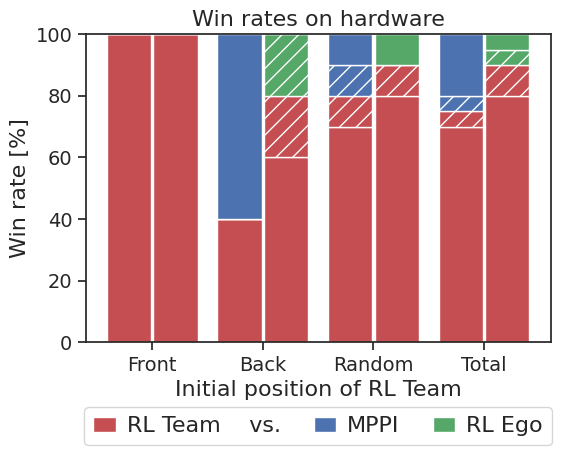

Source code (Python): (Note: this script raises an exception after producing the figure.)
import numpy as np

from matplotlib import pyplot as plt
from matplotlib.ticker import FormatStrFormatter

import seaborn as sns
sns.set()
sns.set_style("ticks")

import matplotlib
# matplotlib.use('Agg')
matplotlib.rcParams['pdf.fonttype'] = 42
matplotlib.rcParams['ps.fonttype'] = 42
matplotlib.rcParams["legend.handlelength"] = 1.0
matplotlib.rcParams["legend.columnspacing"] = 1.5


### Team vs MPPI
team_vs_mppi_behind_w_regular = 2
team_vs_mppi_behind_l_regular = 3
team_vs_mppi_behind_w_crash = 0
team_vs_mppi_behind_l_crash = 0

team_vs_mppi_ahead_w_regular = 5
team_vs_mppi_ahead_l_regular = 0
team_vs_mppi_ahead_w_crash = 0
team_vs_mppi_ahead_l_crash = 0

team_vs_mppi_random_w_regular = 7
team_vs_mppi_random_l_regular = 1
team_vs_mppi_random_w_crash = 1
team_vs_mppi_random_l_crash = 1

team_vs_mppi_all_w_regular = team_vs_mppi_behind_w_regular + team_vs_mppi_ahead_w_regular + team_vs_mppi_random_w_regular
team_vs_mppi_all_l_regular = team_vs_mppi_behind_l_regular + team_vs_mppi_ahead_l_regular + team_vs_mppi_random_l_regular
team_vs_mppi_all_w_crash = team_vs_mppi_behind_w_crash + team_vs_mppi_ahead_w_crash + team_vs_mppi_random_w_crash
team_vs_mppi_all_l_crash = team_vs_mppi_behind_l_crash + team_vs_mppi_ahead_l_crash + team_vs_mppi_random_l_crash

team_vs_mppi_ahead_w_all = team_vs_mppi_ahead_w_regular + team_vs_mppi_ahead_w_crash + team_vs_mppi_ahead_l_crash + team_vs_mppi_ahead_l_regular
team_vs_mppi_ahead_w_regular /= team_vs_mppi_ahead_w_all
team_vs_mppi_ahead_w_crash /= team_vs_mppi_ahead_w_all
team_vs_mppi_ahead_l_crash /= team_vs_mppi_ahead_w_all
team_vs_mppi_ahead_l_regular /= team_vs_mppi_ahead_w_all

team_vs_mppi_behind_w_all = team_vs_mppi_behind_w_regular + team_vs_mppi_behind_w_crash + team_vs_mppi_behind_l_crash + team_vs_mppi_behind_l_regular
team_vs_mppi_behind_w_regular /= team_vs_mppi_behind_w_all
team_vs_mppi_behind_w_crash /= team_vs_mppi_behind_w_all
team_vs_mppi_behind_l_crash /= team_vs_mppi_behind_w_all
team_vs_mppi_behind_l_regular /= team_vs_mppi_behind_w_all

team_vs_mppi_random_w_all = team_vs_mppi_random_w_regular + team_vs_mppi_random_w_crash + team_vs_mppi_random_l_crash + team_vs_mppi_random_l_regular
team_vs_mppi_random_w_regular /= team_vs_mppi_random_w_all
team_vs_mppi_random_w_crash /= team_vs_mppi_random_w_all
team_vs_mppi_random_l_crash /= team_vs_mppi_random_w_all
team_vs_mppi_random_l_regular /= team_vs_mppi_random_w_all

team_vs_mppi_all_w_all = team_vs_mppi_ahead_w_all + team_vs_mppi_behind_w_all + team_vs_mppi_random_w_all
team_vs_mppi_all_w_regular /= team_vs_mppi_all_w_all
team_vs_mppi_all_w_crash /= team_vs_mppi_all_w_all
team_vs_mppi_all_l_crash /= team_vs_mppi_all_w_all
team_vs_mppi_all_l_regular /= team_vs_mppi_all_w_all


### Team vs Ego
team_vs_ego_behind_w_regular = 3
team_vs_ego_behind_l_regular = 0
team_vs_ego_behind_w_crash = 1
team_vs_ego_behind_l_crash = 1

team_vs_ego_ahead_w_regular = 5
team_vs_ego_ahead_l_regular = 0
team_vs_ego_ahead_w_crash = 0
team_vs_ego_ahead_l_crash = 0

team_vs_ego_random_w_regular = 8
team_vs_ego_random_l_regular = 1
team_vs_ego_random_w_crash = 1
team_vs_ego_random_l_crash = 0

team_vs_ego_all_w_regular = team_vs_ego_behind_w_regular + team_vs_ego_ahead_w_regular + team_vs_ego_random_w_regular
team_vs_ego_all_l_regular = team_vs_ego_behind_l_regular + team_vs_ego_ahead_l_regular + team_vs_ego_random_l_regular
team_vs_ego_all_w_crash = team_vs_ego_behind_w_crash + team_vs_ego_ahead_w_crash + team_vs_ego_random_w_crash
team_vs_ego_all_l_crash = team_vs_ego_behind_l_crash + team_vs_ego_ahead_l_crash + team_vs_ego_random_l_crash

team_vs_ego_ahead_w_all = team_vs_ego_ahead_w_regular + team_vs_ego_ahead_w_crash + team_vs_ego_ahead_l_crash + team_vs_ego_ahead_l_regular
team_vs_ego_ahead_w_regular /= team_vs_ego_ahead_w_all
team_vs_ego_ahead_w_crash /= team_vs_ego_ahead_w_all
team_vs_ego_ahead_l_crash /= team_vs_ego_ahead_w_all
team_vs_ego_ahead_l_regular /= team_vs_ego_ahead_w_all

team_vs_ego_behind_w_all = team_vs_ego_behind_w_regular + team_vs_ego_behind_w_crash + team_vs_ego_behind_l_crash + team_vs_ego_behind_l_regular
team_vs_ego_behind_w_regular /= team_vs_ego_behind_w_all
team_vs_ego_behind_w_crash /= team_vs_ego_behind_w_all
team_vs_ego_behind_l_crash /= team_vs_ego_behind_w_all
team_vs_ego_behind_l_regular /= team_vs_ego_behind_w_all

team_vs_ego_random_w_all = team_vs_ego_random_w_regular + team_vs_ego_random_w_crash + team_vs_ego_random_l_crash + team_vs_ego_random_l_regular
team_vs_ego_random_w_regular /= team_vs_ego_random_w_all
team_vs_ego_random_w_crash /= team_vs_ego_random_w_all
team_vs_ego_random_l_crash /= team_vs_ego_random_w_all
team_vs_ego_random_l_regular /= team_vs_ego_random_w_all

team_vs_ego_all_w_all = team_vs_ego_ahead_w_all + team_vs_ego_behind_w_all + team_vs_ego_random_w_all
team_vs_ego_all_w_regular /= team_vs_ego_all_w_all
team_vs_ego_all_w_crash /= team_vs_ego_all_w_all
team_vs_ego_all_l_crash /= team_vs_ego_all_w_all
team_vs_ego_all_l_regular /= team_vs_ego_all_w_all



ind = np.arange(4)

species = (
    "Front",
    "Back",
    "Random",
    "Total",
)
# weight_counts = {
#     "1": np.array([team_vs_mppi_ahead_w_regular, team_vs_mppi_behind_w_regular, team_vs_mppi_random_w_regular, team_vs_mppi_all_w_regular]),
#     "2": np.array([team_vs_mppi_ahead_w_crash, team_vs_mppi_behind_w_crash, team_vs_mppi_random_w_crash, team_vs_mppi_all_w_crash]),
#     "3": np.array([team_vs_mppi_ahead_l_crash, team_vs_mppi_behind_l_crash, team_vs_mppi_random_l_crash, team_vs_mppi_all_l_crash]),
#     "4": np.array([team_vs_mppi_ahead_l_regular, team_vs_mppi_behind_l_regular, team_vs_mppi_random_l_regular, team_vs_mppi_all_l_regular]),
# }
weight_counts_mppi = {
    "RL Team    vs.": np.array([team_vs_mppi_ahead_w_regular, team_vs_mppi_behind_w_regular, team_vs_mppi_random_w_regular, team_vs_mppi_all_w_regular]),
    "A": np.array([team_vs_mppi_ahead_w_crash, team_vs_mppi_behind_w_crash, team_vs_mppi_random_w_crash, team_vs_mppi_all_w_crash]),
    "B": np.array([team_vs_mppi_ahead_l_crash, team_vs_mppi_behind_l_crash, team_vs_mppi_random_l_crash, team_vs_mppi_all_l_crash]),
    "MPPI": np.array([team_vs_mppi_ahead_l_regular, team_vs_mppi_behind_l_regular, team_vs_mppi_random_l_regular, team_vs_mppi_all_l_regular]),
}
weight_counts_ego = {
    "C": np.array([team_vs_ego_ahead_w_regular, team_vs_ego_behind_w_regular, team_vs_ego_random_w_regular, team_vs_ego_all_w_regular]),
    "D": np.array([team_vs_ego_ahead_w_crash, team_vs_ego_behind_w_crash, team_vs_ego_random_w_crash, team_vs_ego_all_w_crash]),
    "E": np.array([team_vs_ego_ahead_l_crash, team_vs_ego_behind_l_crash, team_vs_ego_random_l_crash, team_vs_ego_all_l_crash]),
    "RL Ego": np.array([team_vs_ego_ahead_l_regular, team_vs_ego_behind_l_regular, team_vs_ego_random_l_regular, team_vs_ego_all_l_regular]),
}
width = 0.4  #0.5
patterns = ('', '//', '//', '')
colors_1 = ('r', 'r', 'b', 'b')
colors_2 = ('r', 'r', 'g', 'g')
text_size = 16
legend_size = 16
offset = (0.5, -0.37)
label_size = 14

fig, ax = plt.subplots(figsize=(6, 4))
bottom1 = np.zeros(4)
bottom2 = np.zeros(4)

for idx, ((label_mppi, weight_count_mppi), (label_ego, weight_count_ego)) in enumerate(zip(weight_counts_mppi.items(), weight_counts_ego.items())):
    if idx==1 or idx==2:
        label_mppi = None
        label_ego = None
    if idx==0:
        label_ego = None
    p1 = ax.bar(ind - 1.05*width/2, 100*weight_count_mppi, width, label=label_mppi, bottom=bottom1, hatch=patterns[idx], color=colors_1[idx])
    bottom1 += 100*weight_count_mppi
    p2 = ax.bar(ind + 1.05*width/2, 100*weight_count_ego, width, label=label_ego, bottom=bottom2, hatch=patterns[idx], color=colors_2[idx])
    bottom2 += 100*weight_count_ego
# ax.bar(np.NaN, np.NaN, width, label=r'Crashed', hatch=patterns[idx], color='w')  # [0.5, 0.5, 0.5, 0.5])

ax.set_title("Win rates on hardware", fontsize=text_size)
# ax.legend(loc="upper right")
ax.legend(loc='lower center', prop={'size': legend_size}, ncol=7, bbox_to_anchor=offset, handletextpad=0.5)

ax.set_xticks(ind)
ax.set_xticklabels(species)

ax.tick_params(axis='both', which='major', labelsize=label_size)

ax.set_xlabel(r"Initial position of RL Team", fontsize=text_size)
ax.set_ylabel(r"Win rate [%]", fontsize=text_size)

fig_name = './figures/hw_rank_data.png'
fig.savefig(fig_name, bbox_inches='tight', format='png')